Run: headless pygame with SDL's dummy video driver; simulated clock (each Clock.tick advances the game by its frame time, no real sleeping); random seed 0; keys injected as events and as key.get_pressed() state; no mouse input.
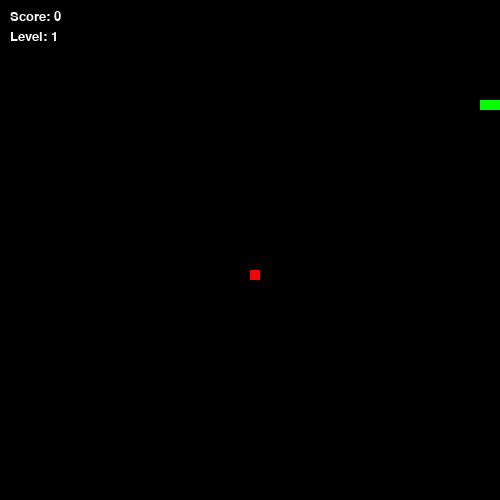
Frame 1 of 1 · flips 1–60 · no input (game ended)

The pygame program that drew these frames:

import pygame
import sys
import random

pygame.init()
width, height = 500, 500
cell_size = 10
screen = pygame.display.set_mode((width, height))
pygame.display.set_caption('snake game')
black = (0, 0, 0)
green = (0, 255, 0)
red = (255, 0, 0)
white = (255, 255, 255)
snake_pos = [100, 100]
snake_body = [[100, 100], [90, 100], [80, 100]]
direction = 'RIGHT'
change_to = direction
score = 0
level = 1
foods_eaten = 0
speed = 10
clock = pygame.time.Clock()

def generate_food():
    x = random.randrange(cell_size, width - cell_size, cell_size)
    y = random.randrange(cell_size, height - cell_size, cell_size)
    while [x, y] in snake_body:
        x = random.randrange(cell_size, width - cell_size, cell_size)
        y = random.randrange(cell_size, height - cell_size, cell_size)
    return [x, y]

food_pos = generate_food()
game_over = False

while not game_over:
    for event in pygame.event.get():
        if event.type == pygame.QUIT:
            game_over = True
        elif event.type == pygame.KEYDOWN:
            if event.key == pygame.K_UP and direction != 'DOWN':
                change_to = 'UP'
            elif event.key == pygame.K_DOWN and direction != 'UP':
                change_to = 'DOWN'
            elif event.key == pygame.K_LEFT and direction != 'RIGHT':
                change_to = 'LEFT'
            elif event.key == pygame.K_RIGHT and direction != 'LEFT':
                change_to = 'RIGHT'
    direction = change_to
    if direction == 'UP':
        snake_pos[1] -= cell_size
    elif direction == 'DOWN':
        snake_pos[1] += cell_size
    elif direction == 'LEFT':
        snake_pos[0] -= cell_size
    elif direction == 'RIGHT':
        snake_pos[0] += cell_size

    if snake_pos[0] < 0 or snake_pos[0] >= width or snake_pos[1] < 0 or snake_pos[1] >= height:
        game_over = True

    snake_body.insert(0, list(snake_pos))
    if snake_pos == food_pos:
        score += 1
        foods_eaten += 1
        if foods_eaten % 3 == 0:
            level += 1
            speed += 2
        food_pos = generate_food()
    else:
        snake_body.pop()

    if snake_pos in snake_body[1:]:
        game_over = True

    screen.fill(black)
    for block in snake_body:
        pygame.draw.rect(screen, green, pygame.Rect(block[0], block[1], cell_size, cell_size))
    pygame.draw.rect(screen, red, pygame.Rect(food_pos[0], food_pos[1], cell_size, cell_size))
    font = pygame.font.SysFont('arial', 20)
    score_text = font.render("Score: " + str(score), True, white)
    level_text = font.render("Level: " + str(level), True, white)
    screen.blit(score_text, (10, 10))
    screen.blit(level_text, (10, 30))
    pygame.display.flip()
    clock.tick(speed)

pygame.quit()
sys.exit()
